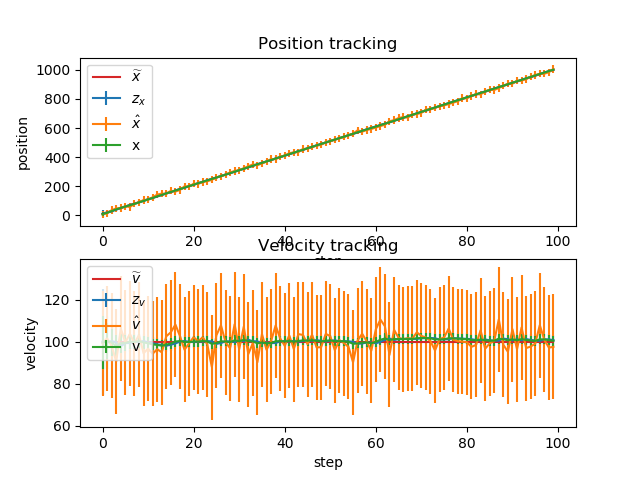

Data behind this chart, as committed beside it:
x_pred, x_pred_var, v_pred, v_pred_var, x, x_var, v, v_var, x_real, v_real, z_x, z_x_var, z_v, z_v_var
10, 25.25, 100, 25.25, 8.15, 12.56, 99.61, 12.56, 10, 100, 6.318, 25, 99.22, 25
18.11, 12.69, 99.61, 12.81, 16.78, 8.416, 100.3, 8.471, 20, 100, 14.16, 25, 101.6, 25
26.81, 8.501, 100.3, 8.721, 28.93, 6.344, 99.67, 6.466, 30, 100, 35.19, 25, 97.97, 25
38.9, 6.409, 99.67, 6.716, 40.53, 5.101, 97.75, 5.294, 40, 100, 46.86, 25, 90.58, 25
50.3, 5.154, 97.75, 5.544, 50.12, 4.273, 99.3, 4.537, 50, 100, 49.24, 25, 106.3, 25
60.05, 4.318, 99.3, 4.787, 60.2, 3.682, 99.35, 4.018, 60, 100, 61.1, 25, 99.63, 25
70.14, 3.722, 99.35, 4.268, 68.4, 3.24, 99.98, 3.646, 70, 100, 56.71, 25, 103.7, 25
78.4, 3.277, 99.98, 3.896, 78.39, 2.897, 99.87, 3.37, 80, 100, 78.33, 25, 99.16, 25
88.38, 2.931, 99.87, 3.62, 88.44, 2.623, 100.3, 3.162, 90, 100, 89.03, 25, 103.2, 25
98.47, 2.655, 100.3, 3.412, 99.09, 2.4, 99.59, 3.003, 100, 100, 104.9, 25, 94.48, 25
109.1, 2.43, 99.59, 3.253, 108.8, 2.215, 99.26, 2.878, 110, 100, 106.3, 25, 96.65, 25
118.7, 2.243, 99.26, 3.128, 119.1, 2.059, 98.7, 2.78, 120, 100, 123.6, 25, 94.24, 25
129, 2.086, 98.7, 3.03, 130, 1.926, 98.45, 2.703, 130, 100, 142, 25, 96.41, 25
139.9, 1.953, 98.45, 2.953, 140.5, 1.811, 98.08, 2.641, 140, 100, 149.1, 25, 94.92, 25
150.3, 1.838, 98.08, 2.891, 150.2, 1.712, 98.54, 2.591, 150, 100, 147.7, 25, 102.6, 25
160, 1.738, 98.54, 2.841, 160.5, 1.625, 99.15, 2.551, 160, 100, 168.3, 25, 104.5, 25
170.5, 1.65, 99.15, 2.801, 170, 1.548, 100.1, 2.519, 170, 100, 162.6, 25, 108.1, 25
180, 1.573, 100.1, 2.769, 179.6, 1.48, 100.3, 2.493, 180, 100, 174.2, 25, 102.6, 25
189.7, 1.505, 100.3, 2.743, 190.2, 1.42, 99.9, 2.472, 190, 100, 199.5, 25, 96.15, 25
200.2, 1.444, 99.9, 2.722, 200, 1.365, 99.83, 2.454, 200, 100, 196.9, 25, 99.23, 25
210, 1.39, 99.83, 2.704, 210.4, 1.317, 100.1, 2.44, 210, 100, 217.2, 25, 102.1, 25
220.4, 1.341, 100.1, 2.69, 220.2, 1.273, 100.1, 2.429, 220, 100, 215.5, 25, 100.1, 25
230.2, 1.297, 100.1, 2.679, 230.1, 1.233, 100.3, 2.42, 230, 100, 229.6, 25, 102.1, 25
240.2, 1.257, 100.3, 2.67, 239.8, 1.197, 100.1, 2.412, 240, 100, 233.7, 25, 98.69, 25
249.9, 1.221, 100.1, 2.662, 249.6, 1.164, 98.94, 2.406, 250, 100, 243.7, 25, 87.91, 25
259.5, 1.188, 98.94, 2.656, 259.5, 1.135, 99.33, 2.401, 260, 100, 260.1, 25, 103, 25
269.4, 1.159, 99.33, 2.651, 269.4, 1.107, 100.1, 2.397, 270, 100, 268, 25, 107.8, 25
279.4, 1.131, 100.1, 2.647, 279.4, 1.082, 100.1, 2.393, 280, 100, 279.1, 25, 99.74, 25
289.4, 1.106, 100.1, 2.643, 289.6, 1.059, 99.8, 2.391, 290, 100, 294.7, 25, 96.88, 25
299.6, 1.083, 99.8, 2.641, 299.8, 1.038, 100.6, 2.388, 300, 100, 304.9, 25, 108.3, 25
309.9, 1.062, 100.6, 2.638, 309.9, 1.019, 100.2, 2.386, 310, 100, 309.9, 25, 96.37, 25
319.9, 1.043, 100.2, 2.636, 320, 1.001, 100.9, 2.385, 320, 100, 323.6, 25, 107.1, 25
330.1, 1.025, 100.9, 2.635, 330.4, 0.9844, 100.2, 2.384, 330, 100, 337, 25, 94.07, 25
340.4, 1.008, 100.2, 2.634, 340.8, 0.9692, 100.1, 2.383, 340, 100, 349.5, 25, 99.35, 25
350.8, 0.993, 100.1, 2.633, 350.5, 0.9551, 99.19, 2.382, 350, 100, 344.3, 25, 90.18, 25
360.5, 0.9789, 99.19, 2.632, 360.3, 0.942, 99.61, 2.381, 360, 100, 356.2, 25, 103.6, 25
370.3, 0.9658, 99.61, 2.631, 370.2, 0.9299, 99.28, 2.381, 370, 100, 368.4, 25, 96.12, 25
380.1, 0.9537, 99.28, 2.631, 380.4, 0.9187, 99.37, 2.38, 380, 100, 386.9, 25, 100.2, 25
390.3, 0.9425, 99.37, 2.63, 390.2, 0.9082, 100.2, 2.38, 390, 100, 386.2, 25, 107.7, 25
400.2, 0.932, 100.2, 2.63, 400.2, 0.8985, 100.3, 2.38, 400, 100, 401.7, 25, 101.6, 25
410.3, 0.9223, 100.3, 2.63, 410.3, 0.8895, 100.1, 2.379, 410, 100, 411.3, 25, 98.04, 25
420.3, 0.9133, 100.1, 2.629, 420.5, 0.8811, 100.4, 2.379, 420, 100, 426.5, 25, 102.9, 25
430.6, 0.9049, 100.4, 2.629, 430.7, 0.8733, 99.98, 2.379, 430, 100, 433.4, 25, 96.47, 25
440.7, 0.8971, 99.98, 2.629, 440.4, 0.866, 100.3, 2.379, 440, 100, 433.9, 25, 103.6, 25
450.4, 0.8898, 100.3, 2.629, 450.7, 0.8592, 100.6, 2.379, 450, 100, 456.6, 25, 103.2, 25
460.7, 0.883, 100.6, 2.629, 460.6, 0.8529, 100.4, 2.379, 460, 100, 456.8, 25, 98.79, 25
470.6, 0.8767, 100.4, 2.629, 470.6, 0.847, 100.7, 2.378, 470, 100, 470.7, 25, 103.3, 25
480.7, 0.8707, 100.7, 2.628, 480.6, 0.8414, 100.4, 2.378, 480, 100, 477.9, 25, 97.24, 25
490.6, 0.8652, 100.4, 2.628, 490.5, 0.8363, 100.1, 2.378, 490, 100, 485.2, 25, 97.38, 25
500.5, 0.8601, 100.1, 2.628, 500.5, 0.8315, 100.4, 2.378, 500, 100, 502.2, 25, 103.7, 25
510.6, 0.8552, 100.4, 2.628, 510.5, 0.827, 100.6, 2.378, 510, 100, 508.4, 25, 102.6, 25
520.6, 0.8507, 100.6, 2.628, 520.6, 0.8227, 100.2, 2.378, 520, 100, 521.1, 25, 95.92, 25
530.6, 0.8465, 100.2, 2.628, 530.5, 0.8188, 100.2, 2.378, 530, 100, 528.3, 25, 100.7, 25
540.5, 0.8426, 100.2, 2.628, 540.5, 0.8151, 100.2, 2.378, 540, 100, 539.7, 25, 99.33, 25
550.5, 0.8389, 100.2, 2.628, 550.5, 0.8117, 99.91, 2.378, 550, 100, 550.4, 25, 97.55, 25
560.5, 0.8354, 99.91, 2.628, 560.5, 0.8084, 98.98, 2.378, 560, 100, 561, 25, 90.16, 25
570.4, 0.8322, 98.98, 2.628, 570.9, 0.8054, 99.13, 2.378, 570, 100, 584.3, 25, 100.6, 25
580.8, 0.8292, 99.13, 2.628, 580.6, 0.8026, 99.57, 2.378, 580, 100, 574.9, 25, 103.8, 25
590.6, 0.8263, 99.57, 2.628, 590.4, 0.7999, 99.63, 2.378, 590, 100, 586.7, 25, 100.1, 25
600.4, 0.8237, 99.63, 2.628, 600.2, 0.7974, 99.25, 2.378, 600, 100, 593.6, 25, 95.64, 25
... 40 more rows
